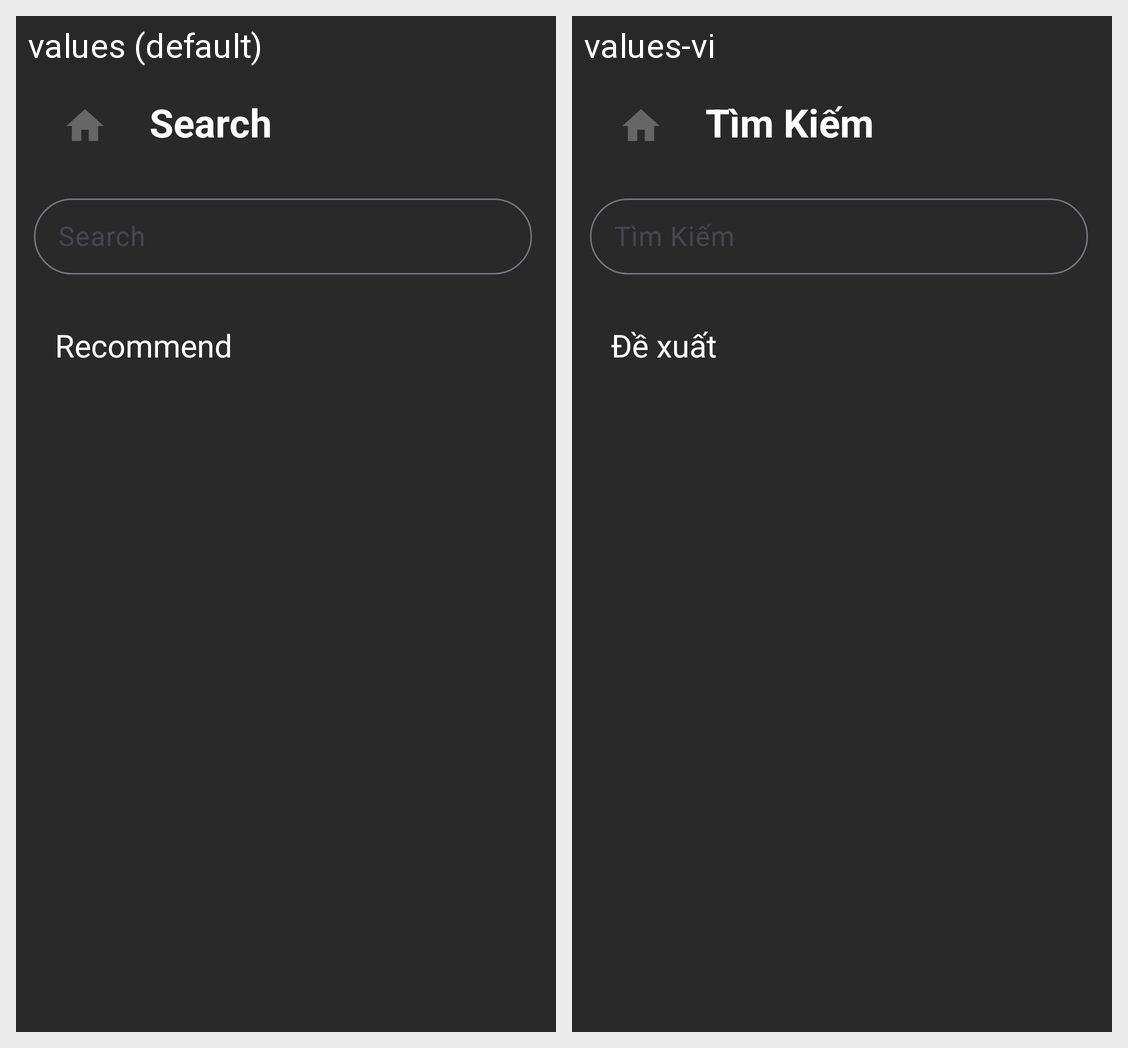

This grid shows one Android layout under two languages. Give, for every string resource on the screen, its name, the default text and each shown locale's text.
Android screen res/layout/fragment_search_screen.xml rendered under 2 locales, left to right: values (default), values-vi. Device: Nexus 5 (rendered at 1080×1920; each locale shown at half size, 540×960, under a caption strip naming it); theme Base.Theme.AndroidMoviesProject.
Strings drawn on this screen, with the default value and each locale's value (text and hints the layout hard-codes, and strings that could not be matched under every locale, appear in the picture but are not listed):

search
  values: Search
  values-vi: Tìm Kiếm

recommend
  values: Recommend
  values-vi: Đề xuất
